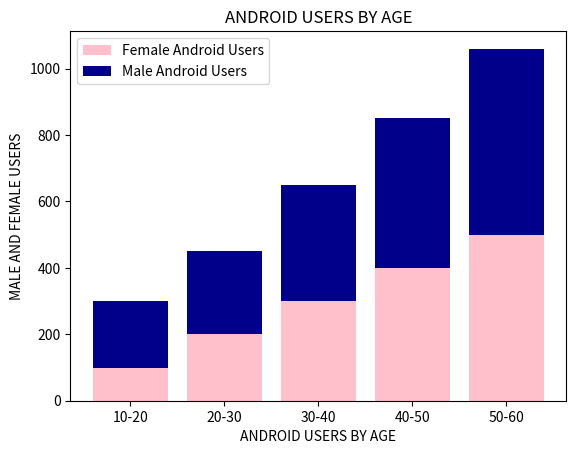

Here is the Python script that generated this plot:

import pandas as pd
import matplotlib.pyplot as plt 
import numpy as np


android_users = ['10-20', '20-30', '30-40', '40-50', '50-60']

females_values = [100, 200, 300, 400, 500]

males_values  = [200, 250, 350, 450, 560]

plt.figure()

plt.bar(android_users, females_values, color='pink', label='Female Android Users' )
plt.bar(android_users, males_values, bottom=females_values, color='darkblue', label='Male Android Users')

plt.xlabel('ANDROID USERS BY AGE')
plt.ylabel('MALE AND FEMALE USERS')

plt.title('ANDROID USERS BY AGE')
plt.legend()
plt.show()
